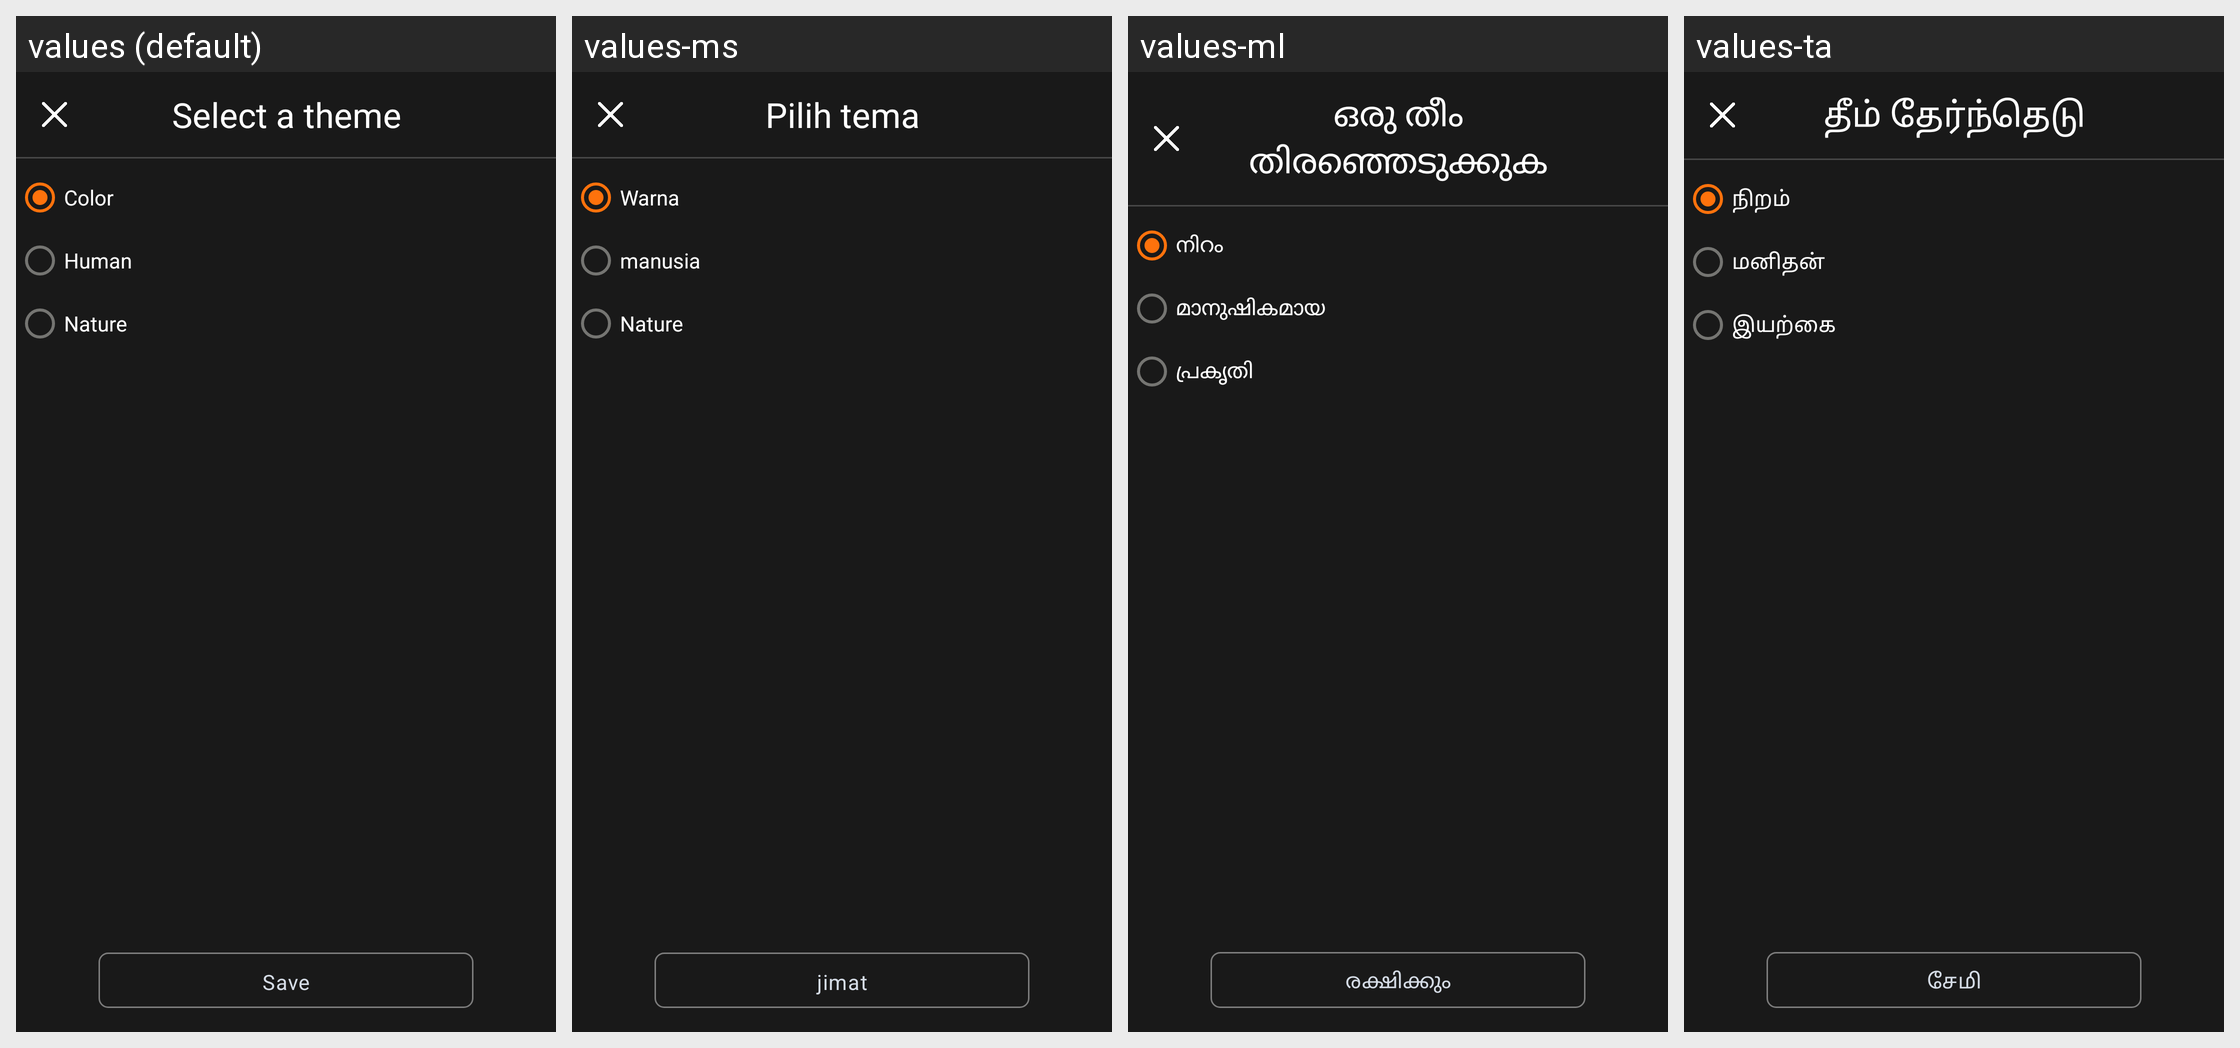

Strings drawn on this Android screen and how each of the app's shown locales translates them:
Android screen res/layout/activity_select_theme.xml rendered under 4 locales, left to right: values (default), values-ms, values-ml, values-ta. Device: Nexus 5 (rendered at 1080×1920; each locale shown at half size, 540×960, under a caption strip naming it); theme AppTheme.
Other locales in the repository, not shown: values-af, values-am, values-ar, values-az, values-be, values-bg, values-bn, values-bs, values-ca, values-cs, values-cy, values-da, values-de, values-el, values-en, values-es, values-et, values-eu, values-fa, values-fi, values-fr-rCA, values-ga, values-gd, values-gl, values-gu, values-hi, values-hr, values-ht, values-hu, values-hy, values-id, values-in, values-is, values-it, values-ja, values-ka, values-kk, values-km-rKH, values-kn, values-ko, values-ky, values-lb, values-lo, values-lt, values-lv, values-mg, values-mi, values-mk, values-mn-rMN, values-mr, values-mt, values-my, values-nb, values-ne, values-nl, values-no, values-pa, values-pl, values-pt, values-ro, values-ru, values-si, values-sk, values-sl, values-sq, values-sr, values-su, values-sv, values-sw, values-te, values-tg, values-th, values-tl, values-tr, values-uk, values-ur, values-uz, values-vi, values-xh, values-yi, values-zh, values-zh-rTW, values-zu.
Strings drawn on this screen, with the default value and each locale's value (text and hints the layout hard-codes, and strings that could not be matched under every locale, appear in the picture but are not listed):

select_theme
  values: Select a theme
  values-ms: Pilih tema
  values-ml: ഒരു തീം തിരഞ്ഞെടുക്കുക
  values-ta: தீம் தேர்ந்தெடு

select_theme_color
  values: Color
  values-ms: Warna
  values-ml: നിറം
  values-ta: நிறம்

select_theme_human
  values: Human
  values-ms: manusia
  values-ml: മാനുഷികമായ
  values-ta: மனிதன்

select_theme_nature
  values: Nature
  values-ms: Nature
  values-ml: പ്രകൃതി
  values-ta: இயற்கை

file_save_button_save
  values: Save
  values-ms: jimat
  values-ml: രക്ഷിക്കും
  values-ta: சேமி
